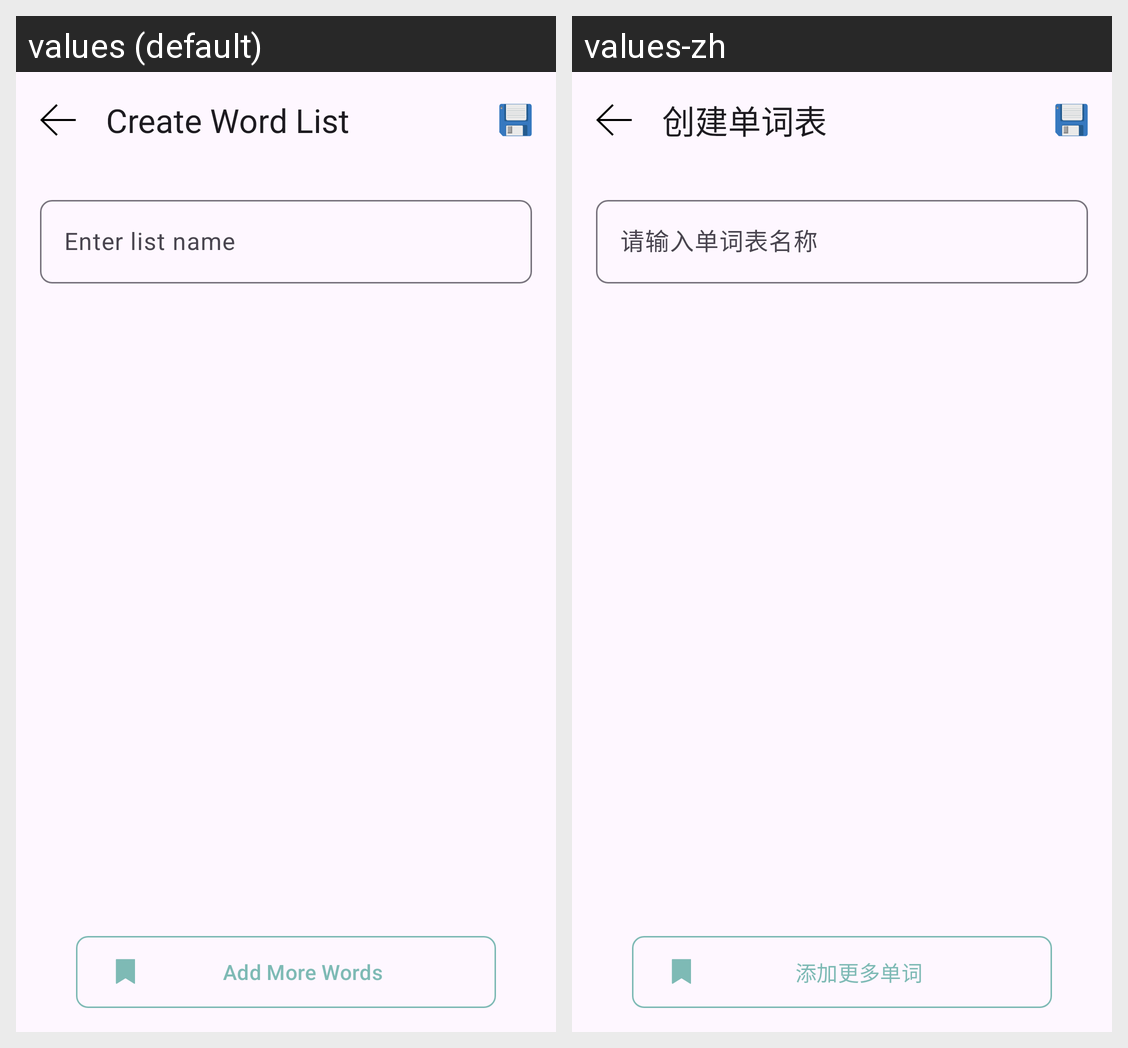

Translations of the strings shown on this Android screen, per locale in the grid:
Android screen res/layout/activity_create_vocab.xml rendered under 2 locales, left to right: values (default), values-zh. Device: Nexus 5 (rendered at 1080×1920; each locale shown at half size, 540×960, under a caption strip naming it); theme Theme.WordFllow.
Strings drawn on this screen, with the default value and each locale's value (text and hints the layout hard-codes, and strings that could not be matched under every locale, appear in the picture but are not listed):

create_word
  values: Create Word List
  values-zh: 创建单词表

please_input_vocab_name
  values: Enter list name
  values-zh: 请输入单词表名称

add_more_word
  values: Add More Words
  values-zh: 添加更多单词
